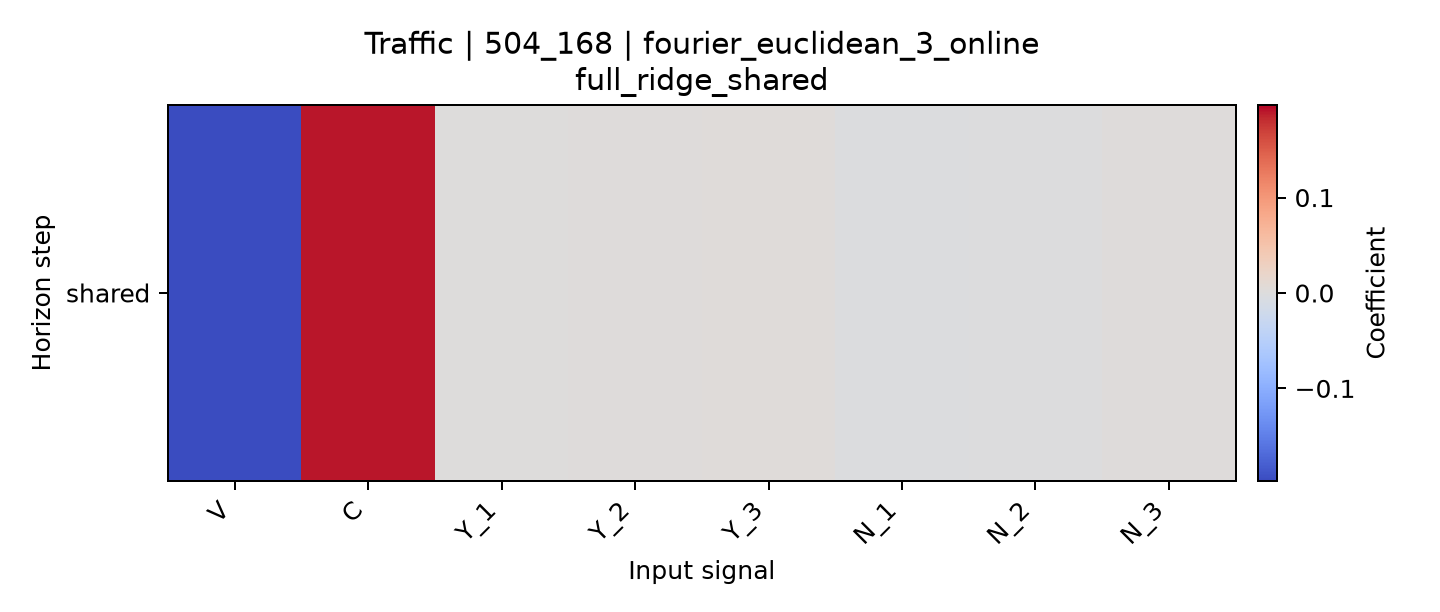

Values plotted in this chart, from the file beside it:
horizon, V, C, Y_1, Y_2, Y_3, N_1, N_2, N_3
shared, -0.197, 0.1901, 0.001507, 0.002815, 0.003535, -0.001825, -0.0003645, 0.002585
